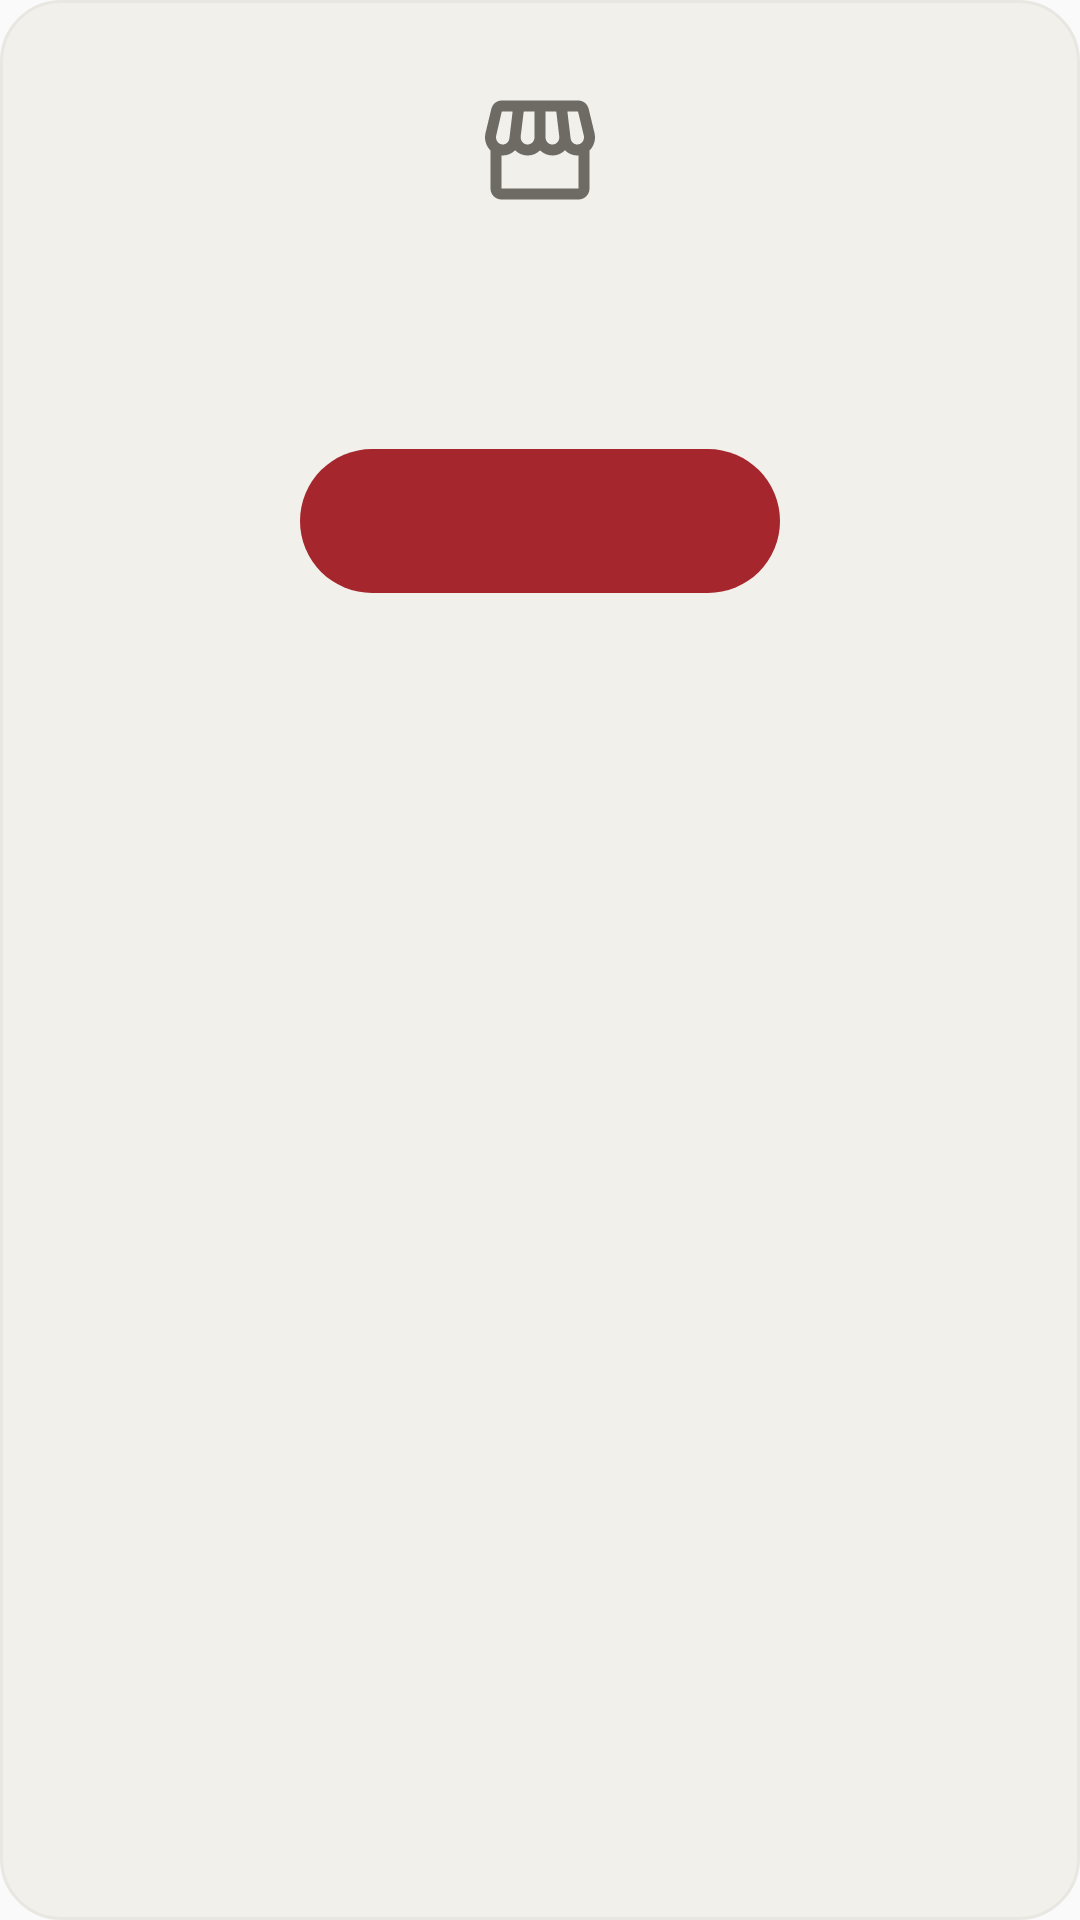

Produce the Android XML layout that renders to this screen, including the resource entries it uses.
<!-- AndroidManifest.xml: application theme Theme.ASANNI -->
<!-- res/layout/view_discover_state.xml -->
<?xml version="1.0" encoding="utf-8"?>
<LinearLayout xmlns:android="http://schemas.android.com/apk/res/android"
    android:layout_width="match_parent"
    android:layout_height="wrap_content"
    android:background="@drawable/bg_restaurant_card"
    android:gravity="center_horizontal"
    android:orientation="vertical"
    android:paddingStart="24dp"
    android:paddingTop="28dp"
    android:paddingEnd="24dp"
    android:paddingBottom="24dp">

    <ImageView
        android:id="@+id/state_icon"
        android:layout_width="44dp"
        android:layout_height="44dp"
        android:importantForAccessibility="no"
        android:src="@drawable/ic_storefront"
        android:tint="@color/asanni_discover_muted" />

    <TextView
        android:id="@+id/state_title"
        android:layout_width="wrap_content"
        android:layout_height="wrap_content"
        android:layout_marginTop="14dp"
        android:accessibilityLiveRegion="polite"
        android:fontFamily="sans-serif-medium"
        android:gravity="center"
        android:textColor="@color/asanni_welcome_ink"
        android:textSize="17sp" />

    <TextView
        android:id="@+id/state_text"
        android:layout_width="wrap_content"
        android:layout_height="wrap_content"
        android:layout_marginTop="6dp"
        android:gravity="center"
        android:lineSpacingMultiplier="1.15"
        android:textColor="@color/asanni_discover_muted"
        android:textSize="14sp" />

    <TextView
        android:id="@+id/state_action"
        android:layout_width="wrap_content"
        android:layout_height="48dp"
        android:layout_marginTop="16dp"
        android:background="@drawable/bg_get_started_button"
        android:clickable="true"
        android:focusable="true"
        android:fontFamily="sans-serif-medium"
        android:gravity="center"
        android:minWidth="160dp"
        android:paddingStart="24dp"
        android:paddingEnd="24dp"
        android:textColor="@color/asanni_welcome_on_accent"
        android:textSize="15sp" />
</LinearLayout>
<!-- resources referenced by this layout -->
<resources>
  <color name="asanni_discover_muted">#6E6A64</color>
  <color name="asanni_welcome_ink">#14110F</color>
  <color name="asanni_welcome_on_accent">#FFFFFF</color>
  <!-- drawable bg_get_started_button (drawable) -->
  <?xml version="1.0" encoding="utf-8"?>
  <ripple xmlns:android="http://schemas.android.com/apk/res/android"
      android:color="#33FFFFFF">
      <item>
          <selector>
              <item android:state_pressed="true">
                  <shape android:shape="rectangle">
                      <solid android:color="@color/asanni_welcome_accent_pressed" />
                      <corners android:radius="100dp" />
                  </shape>
              </item>
              <item>
                  <shape android:shape="rectangle">
                      <solid android:color="@color/asanni_welcome_accent" />
                      <corners android:radius="100dp" />
                  </shape>
              </item>
          </selector>
      </item>
  </ripple>
  <!-- drawable bg_restaurant_card (drawable) -->
  <?xml version="1.0" encoding="utf-8"?>
  <shape xmlns:android="http://schemas.android.com/apk/res/android"
      android:shape="rectangle">
      <solid android:color="@color/asanni_discover_card" />
      <stroke android:width="1dp" android:color="@color/asanni_discover_card_stroke" />
      <corners android:radius="20dp" />
  </shape>
  <!-- drawable ic_storefront (drawable) -->
  <?xml version="1.0" encoding="utf-8"?>
  <vector xmlns:android="http://schemas.android.com/apk/res/android"
      android:width="24dp"
      android:height="24dp"
      android:viewportWidth="24"
      android:viewportHeight="24">
      <path
          android:fillColor="#FFFFFF"
          android:pathData="M21.9,8.89l-1.05,-4.37c-0.22,-0.9 -1,-1.52 -1.91,-1.52H5.05c-0.9,0 -1.69,0.63 -1.9,1.52L2.1,8.89c-0.24,1.02 -0.02,2.06 0.62,2.88C2.8,11.88 2.91,11.96 3,12.06V19c0,1.1 0.9,2 2,2h14c1.1,0 2,-0.9 2,-2v-6.94c0.09,-0.09 0.2,-0.18 0.28,-0.28 0.64,-0.82 0.87,-1.87 0.62,-2.89zM18.91,4.99l1.05,4.37c0.1,0.42 0.01,0.84 -0.25,1.17C19.57,10.71 19.27,11 18.77,11c-0.61,0 -1.14,-0.49 -1.21,-1.14L16.98,5l1.93,-0.01zM13,5h1.96l0.54,4.52c0.05,0.39 -0.07,0.78 -0.33,1.07 -0.22,0.26 -0.54,0.41 -0.95,0.41 -0.67,0 -1.22,-0.59 -1.22,-1.31V5zM8.49,9.52L9.04,5H11v4.69C11,10.41 10.45,11 9.71,11c-0.34,0 -0.65,-0.15 -0.89,-0.41 -0.25,-0.29 -0.37,-0.68 -0.33,-1.07zM4.04,9.36L5.05,5h1.97l-0.58,4.86C6.36,10.51 5.84,11 5.23,11c-0.49,0 -0.8,-0.29 -0.93,-0.47 -0.27,-0.32 -0.36,-0.75 -0.26,-1.17zM5,19v-6.03C5.08,12.98 5.15,13 5.23,13c0.87,0 1.66,-0.36 2.24,-0.95 0.6,0.6 1.4,0.95 2.31,0.95 0.87,0 1.65,-0.36 2.23,-0.93 0.59,0.57 1.39,0.93 2.29,0.93 0.84,0 1.64,-0.35 2.24,-0.95 0.58,0.59 1.37,0.95 2.24,0.95 0.08,0 0.15,-0.02 0.23,-0.03V19H5z" />
  </vector>
  <style name="Theme.ASANNI" parent="android:Theme.Material.Light.NoActionBar" />
  <color name="asanni_welcome_accent_pressed">#821D23</color>
  <color name="asanni_welcome_accent">#A6262D</color>
  <color name="asanni_discover_card">#F1F0EB</color>
  <color name="asanni_discover_card_stroke">#E9E7E1</color>
</resources>
